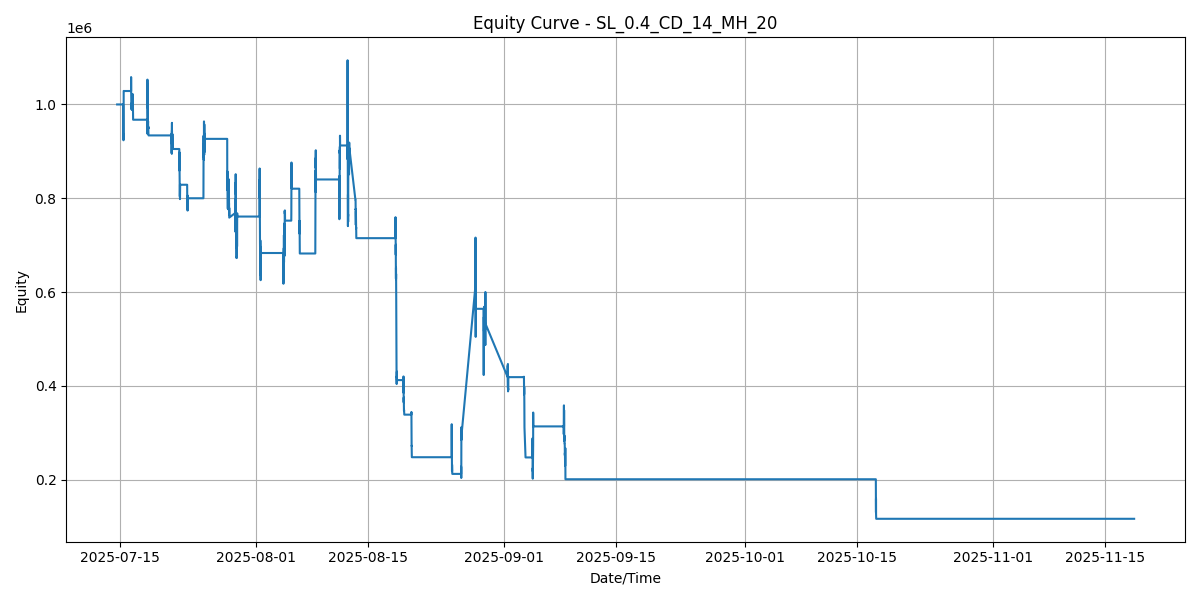

Data behind this chart, as committed beside it:
SNAPSHOT_SEQ, TIMESTAMP, EQUITY
0, 2025-07-14 15:30:00, 1000000
1, 2025-07-15 09:18:14, 1000000
2, 2025-07-15 09:22:45, 1000000
3, 2025-07-15 09:27:15, 990550
4, 2025-07-15 09:31:45, 970750
5, 2025-07-15 09:37:15, 953350
6, 2025-07-15 09:41:45, 955600
7, 2025-07-15 09:46:15, 962650
8, 2025-07-15 09:50:45, 945400
9, 2025-07-15 09:55:16, 934900
10, 2025-07-15 09:58:46, 941500
11, 2025-07-15 10:03:16, 929650
12, 2025-07-15 10:08:16, 937600
13, 2025-07-15 10:12:46, 936850
14, 2025-07-15 10:17:16, 931750
15, 2025-07-15 10:22:47, 931000
16, 2025-07-15 10:27:47, 924250
17, 2025-07-15 10:31:47, 923650
18, 2025-07-15 10:36:17, 926500
19, 2025-07-15 10:40:47, 926200
20, 2025-07-15 10:44:17, 933550
21, 2025-07-15 10:48:47, 931450
22, 2025-07-15 10:53:17, 957250
23, 2025-07-15 10:57:48, 959500
24, 2025-07-15 11:02:18, 996250
25, 2025-07-15 11:06:48, 1028800
26, 2025-07-15 11:11:18, 1028650
27, 2025-07-15 11:15:48, 1028650
28, 2025-07-15 11:20:18, 1028650
29, 2025-07-15 11:25:18, 1028650
30, 2025-07-15 11:29:19, 1028650
31, 2025-07-15 11:33:49, 1028650
32, 2025-07-15 11:38:19, 1028650
33, 2025-07-15 11:44:19, 1028650
34, 2025-07-15 11:48:49, 1028650
35, 2025-07-15 11:54:19, 1028650
36, 2025-07-15 11:58:20, 1028650
37, 2025-07-15 12:03:20, 1028650
38, 2025-07-15 12:07:50, 1028650
39, 2025-07-15 12:11:50, 1028650
40, 2025-07-15 12:16:50, 1028650
41, 2025-07-15 12:22:20, 1028650
42, 2025-07-15 12:26:50, 1028650
43, 2025-07-15 12:31:51, 1028650
44, 2025-07-15 12:35:21, 1028650
45, 2025-07-15 12:39:21, 1028650
46, 2025-07-15 12:44:21, 1028650
47, 2025-07-15 12:48:51, 1028650
48, 2025-07-15 12:51:51, 1028650
49, 2025-07-15 12:56:51, 1028650
50, 2025-07-15 13:01:21, 1028650
51, 2025-07-15 13:05:52, 1028650
52, 2025-07-15 13:10:52, 1028650
53, 2025-07-15 13:15:22, 1028650
54, 2025-07-15 13:19:52, 1028650
55, 2025-07-15 13:24:22, 1028650
56, 2025-07-15 13:28:52, 1028650
57, 2025-07-15 13:34:53, 1028650
58, 2025-07-15 13:39:23, 1028650
59, 2025-07-15 13:43:53, 1028650
... 4,719 more rows
